Run: headless pygame with SDL's dummy video driver; simulated clock (each Clock.tick advances the game by its frame time, no real sleeping); random seed 0; keys injected as events and as key.get_pressed() state; mouse plan: one left click at the window centre at the start of phase 2, then a move to the lower-right quarter at the start of phase 3.
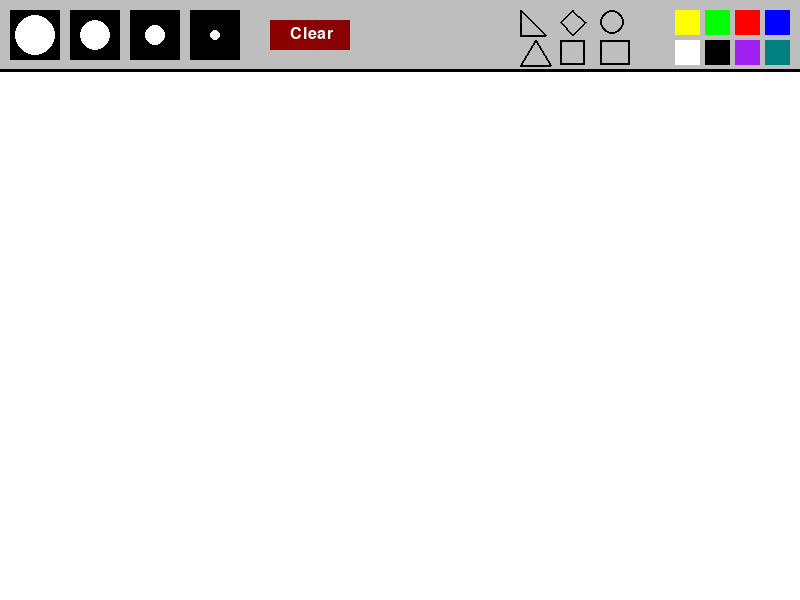
Frame 1 of 4 · flips 1–60 · no input
Frame 2 of 4 · flips 61–180 · clicked the window centre · tapped SPACE, RETURN · held RIGHT (→), D · screen unchanged from frame 1, image omitted
Frame 3 of 4 · flips 181–300 · moved the mouse to the lower-right quarter · held DOWN (↓), S · screen unchanged from frame 2, image omitted
Frame 4 of 4 · flips 301–420 · held LEFT (←), A, UP (↑), W · screen unchanged from frame 3, image omitted

The pygame program that drew these frames:

import pygame
from pygame.locals import *

pygame.init()
SCREEN_WIDTH = 800
SCREEN_HEIGHT = 600
MENU_HEIGHT = 70
screen = pygame.display.set_mode((SCREEN_WIDTH, SCREEN_HEIGHT))
pygame.display.set_caption("paint task")

FPS = pygame.time.Clock()

active_brush = 0
active_color = 'white'
painting = []
active_shape = None
drawing_shape = False
shape_start_pos = (0, 0)

# Draw menu and return interactive buttons
def draw_menu():
    pygame.draw.rect(screen, 'gray', (0, 0, SCREEN_WIDTH, MENU_HEIGHT))
    pygame.draw.line(screen, 'black', (0, MENU_HEIGHT), (SCREEN_WIDTH, MENU_HEIGHT), 3)

    # Brush sizes
    XL_brush = pygame.draw.rect(screen, 'black', (10, 10, 50, 50))
    pygame.draw.circle(screen, 'white', (35, 35), 20)
    L_brush = pygame.draw.rect(screen, 'black', (70, 10, 50, 50))
    pygame.draw.circle(screen, 'white', (95, 35), 15)
    M_brush = pygame.draw.rect(screen, 'black', (130, 10, 50, 50))
    pygame.draw.circle(screen, 'white', (155, 35), 10)
    S_brush = pygame.draw.rect(screen, 'black', (190, 10, 50, 50))
    pygame.draw.circle(screen, 'white', (215, 35), 5)
    brush_list = [XL_brush, L_brush, M_brush, S_brush]

    # Shapes
    circle = pygame.draw.circle(screen, 'black', (SCREEN_WIDTH - 187.5, 22.5), 12,5)
    pygame.draw.circle(screen, 'gray', (SCREEN_WIDTH - 187.5, 22.5), 10)
    rectangle = pygame.draw.rect(screen, 'gray', (SCREEN_WIDTH - 200, 40, 30, 25))
    pygame.draw.rect(screen, 'black', (SCREEN_WIDTH - 200, 40, 30, 25), 2)

    square = pygame.draw.rect(screen, 'gray', (SCREEN_WIDTH - 240, 40, 25, 25))
    pygame.draw.rect(screen, 'black', (SCREEN_WIDTH - 240, 40, 25, 25), 2)
    rhombus = pygame.draw.polygon(screen, 'gray', [(SCREEN_WIDTH - 240, 22.5), (SCREEN_WIDTH - 227.5, 35), (SCREEN_WIDTH - 215, 22.5), (SCREEN_WIDTH - 227.5, 10)])
    pygame.draw.polygon(screen, 'black', [(SCREEN_WIDTH - 240, 22.5), (SCREEN_WIDTH - 227.5, 35), (SCREEN_WIDTH - 215, 22.5), (SCREEN_WIDTH - 227.5, 10)], 2)

    right_triangle = pygame.draw.polygon(screen, 'gray', [(SCREEN_WIDTH - 280, 10), (SCREEN_WIDTH - 255, 35), (SCREEN_WIDTH - 280, 35)])
    pygame.draw.polygon(screen, 'black', [(SCREEN_WIDTH - 280, 10), (SCREEN_WIDTH - 255, 35), (SCREEN_WIDTH - 280, 35)], 2)
    equilateral_triangle = pygame.draw.polygon(screen, 'gray', [(SCREEN_WIDTH - 265, 40), (SCREEN_WIDTH - 250, 65), (SCREEN_WIDTH - 280, 65)])
    pygame.draw.polygon(screen, 'black', [(SCREEN_WIDTH - 265, 40), (SCREEN_WIDTH - 250, 65), (SCREEN_WIDTH - 280, 65)], 2)
    
    shape_list = [circle, rectangle, square, right_triangle, equilateral_triangle, rhombus]

    # Colors
    blue = pygame.draw.rect(screen, 'blue', (SCREEN_WIDTH - 35, 10, 25, 25))
    red = pygame.draw.rect(screen, 'red', (SCREEN_WIDTH - 65, 10, 25, 25))
    green = pygame.draw.rect(screen, 'green', (SCREEN_WIDTH - 95, 10, 25, 25))
    yellow = pygame.draw.rect(screen, 'yellow', (SCREEN_WIDTH - 125, 10, 25, 25))
    teal = pygame.draw.rect(screen, 'teal', (SCREEN_WIDTH - 35, 40, 25, 25))
    purple = pygame.draw.rect(screen, 'purple', (SCREEN_WIDTH - 65, 40, 25, 25))
    black = pygame.draw.rect(screen, 'black', (SCREEN_WIDTH - 95, 40, 25, 25))
    white = pygame.draw.rect(screen, 'white', (SCREEN_WIDTH - 125, 40, 25, 25))
    color_list = [blue, red, green, yellow, teal, purple, black, white]
    rgb_list = ['blue', 'red', 'green', 'yellow', 'teal', 'purple', 'black', 'white']

    # Clear button
    clear_btn = pygame.draw.rect(screen, 'darkred', (270, 20, 80, 30))
    font = pygame.font.SysFont(None, 24)
    text = font.render("Clear", True, 'white')
    screen.blit(text, (290, 26))

    return brush_list, shape_list, color_list, rgb_list, clear_btn

def draw_painting(paints):
    for item in paints:
        if item[0] == 'circle':
            pygame.draw.circle(screen, item[1], item[2], item[3], 2)
        elif item[0] == 'rect':
            pygame.draw.rect(screen, item[1], pygame.Rect(item[2], item[3]), 2)

        elif item[0] == 'square':
            pygame.draw.rect(screen, item[1], pygame.Rect(item[2], (item[3], item[3])), 2)
            
        elif item[0] in ('right_triangle', 'equilateral_triangle', 'rhombus'):
            pygame.draw.polygon(screen, item[1], item[2], 2)

        else:
            pygame.draw.circle(screen, item[0], item[1], item[2])

running = True
while running:
    screen.fill('white')
    mouse_pos = pygame.mouse.get_pos()
    LCM = pygame.mouse.get_pressed()[0]

    draw_painting(painting)

    # Drawing with the brush(if no shape is selected)
    if active_shape is None and mouse_pos[1] > MENU_HEIGHT:
        if LCM:
            painting.append((active_color, mouse_pos, active_brush))
        pygame.draw.circle(screen, active_color, mouse_pos, active_brush)

    # Drawing shapes
    elif drawing_shape and mouse_pos[1] > MENU_HEIGHT:

        x0, y0 = shape_start_pos
        x1, y1 = mouse_pos
        width = x1 - x0
        height = y1 - y0


        if active_shape == 'circle':
            radius = int(((mouse_pos[0] - shape_start_pos[0]) ** 2 + (mouse_pos[1] - shape_start_pos[1]) ** 2) ** 0.5)
            pygame.draw.circle(screen, active_color, shape_start_pos, radius, 2)
        elif active_shape == 'rectangle':
            width = mouse_pos[0] - shape_start_pos[0]
            height = mouse_pos[1] - shape_start_pos[1]
            pygame.draw.rect(screen, active_color, pygame.Rect(shape_start_pos, (width, height)), 2)
        elif active_shape == 'square':
            side = min(abs(width), abs(height))
            pygame.draw.rect(screen, active_color, pygame.Rect(shape_start_pos, (side, side)), 2)

        elif active_shape == 'right_triangle':
            points = [shape_start_pos, (x1, y1), (x0, y1)]
            pygame.draw.polygon(screen, active_color, points, 2)

        elif active_shape == 'equilateral_triangle':
            side = min(abs(width), abs(height))
            x_top = x0 + side // 2
            y_top = y0
            points = [
                (x_top, y_top),
                (x_top - side // 2, y_top + int(side * (3 ** 0.5) / 2)),
                (x_top + side // 2, y_top + int(side * (3 ** 0.5) / 2))
            ]
            pygame.draw.polygon(screen, active_color, points, 2)

        elif active_shape == 'rhombus':
            center_x = (x0 + x1) // 2
            center_y = (y0 + y1) // 2
            dx = abs(x1 - x0) // 2
            dy = abs(y1 - y0) // 2
            points = [
                (center_x, y0),
                (x1, center_y),
                (center_x, y1),
                (x0, center_y)
            ]
            pygame.draw.polygon(screen, active_color, points, 2)


    brushes, shapes, colors, rgbs, clear_button = draw_menu()

    for event in pygame.event.get():
        if event.type == pygame.QUIT:
            running = False

        if event.type == pygame.MOUSEBUTTONDOWN:
            # brush's buttons
            for i in range(len(brushes)):
                if brushes[i].collidepoint(event.pos):
                    active_brush = 20 - i * 5
                    active_shape = None

            # colors
            for i in range(len(colors)):
                if colors[i].collidepoint(event.pos):
                    active_color = rgbs[i]

            # shapes
            shape_names = ['circle', 'rectangle', 'square', 'right_triangle', 'equilateral_triangle', 'rhombus']
            for i in range(len(shapes)):
                if shapes[i].collidepoint(event.pos):
                    active_shape = shape_names[i]


            # clear button
            if clear_button.collidepoint(event.pos):
                painting.clear()

            # start drawing shape
            if active_shape and event.pos[1] > MENU_HEIGHT:
                drawing_shape = True
                shape_start_pos = event.pos

        # stop drawing shape
        if event.type == pygame.MOUSEBUTTONUP:
            if drawing_shape and mouse_pos[1] > MENU_HEIGHT:
                shape_end_pos = event.pos
                if active_shape == 'circle':
                    radius = int(((shape_end_pos[0] - shape_start_pos[0]) ** 2 + (shape_end_pos[1] - shape_start_pos[1]) ** 2) ** 0.5)
                    painting.append(('circle', active_color, shape_start_pos, radius))
                
                elif active_shape == 'rectangle':
                    width = shape_end_pos[0] - shape_start_pos[0]
                    height = shape_end_pos[1] - shape_start_pos[1]
                    painting.append(('rect', active_color, shape_start_pos, (width, height)))
                
                elif active_shape == 'square':
                    side = min(abs(shape_end_pos[0] - shape_start_pos[0]), abs(shape_end_pos[1] - shape_start_pos[1]))
                    painting.append(('square', active_color, shape_start_pos, side))

                elif active_shape == 'right_triangle':
                    x0, y0 = shape_start_pos
                    x1, y1 = shape_end_pos
                    points = [shape_start_pos, (x1, y1), (x0, y1)]
                    painting.append(('right_triangle', active_color, points))

                elif active_shape == 'equilateral_triangle':
                    x0, y0 = shape_start_pos
                    x1, y1 = shape_end_pos
                    side = min(abs(x1 - x0), abs(y1 - y0))
                    x_top = x0 + side // 2
                    y_top = y0
                    points = [
                        (x_top, y_top),
                        (x_top - side // 2, y_top + int(side * (3 ** 0.5) / 2)),
                        (x_top + side // 2, y_top + int(side * (3 ** 0.5) / 2))
                    ]
                    painting.append(('equilateral_triangle', active_color, points))

                elif active_shape == 'rhombus':
                    x0, y0 = shape_start_pos
                    x1, y1 = shape_end_pos
                    center_x = (x0 + x1) // 2
                    center_y = (y0 + y1) // 2
                    dx = abs(x1 - x0) // 2
                    dy = abs(y1 - y0) // 2
                    points = [
                        (center_x, y0),
                        (x1, center_y),
                        (center_x, y1),
                        (x0, center_y)
                    ]
                    painting.append(('rhombus', active_color, points))
                drawing_shape = False

    pygame.display.update()
    FPS.tick(1000000)

pygame.quit()
